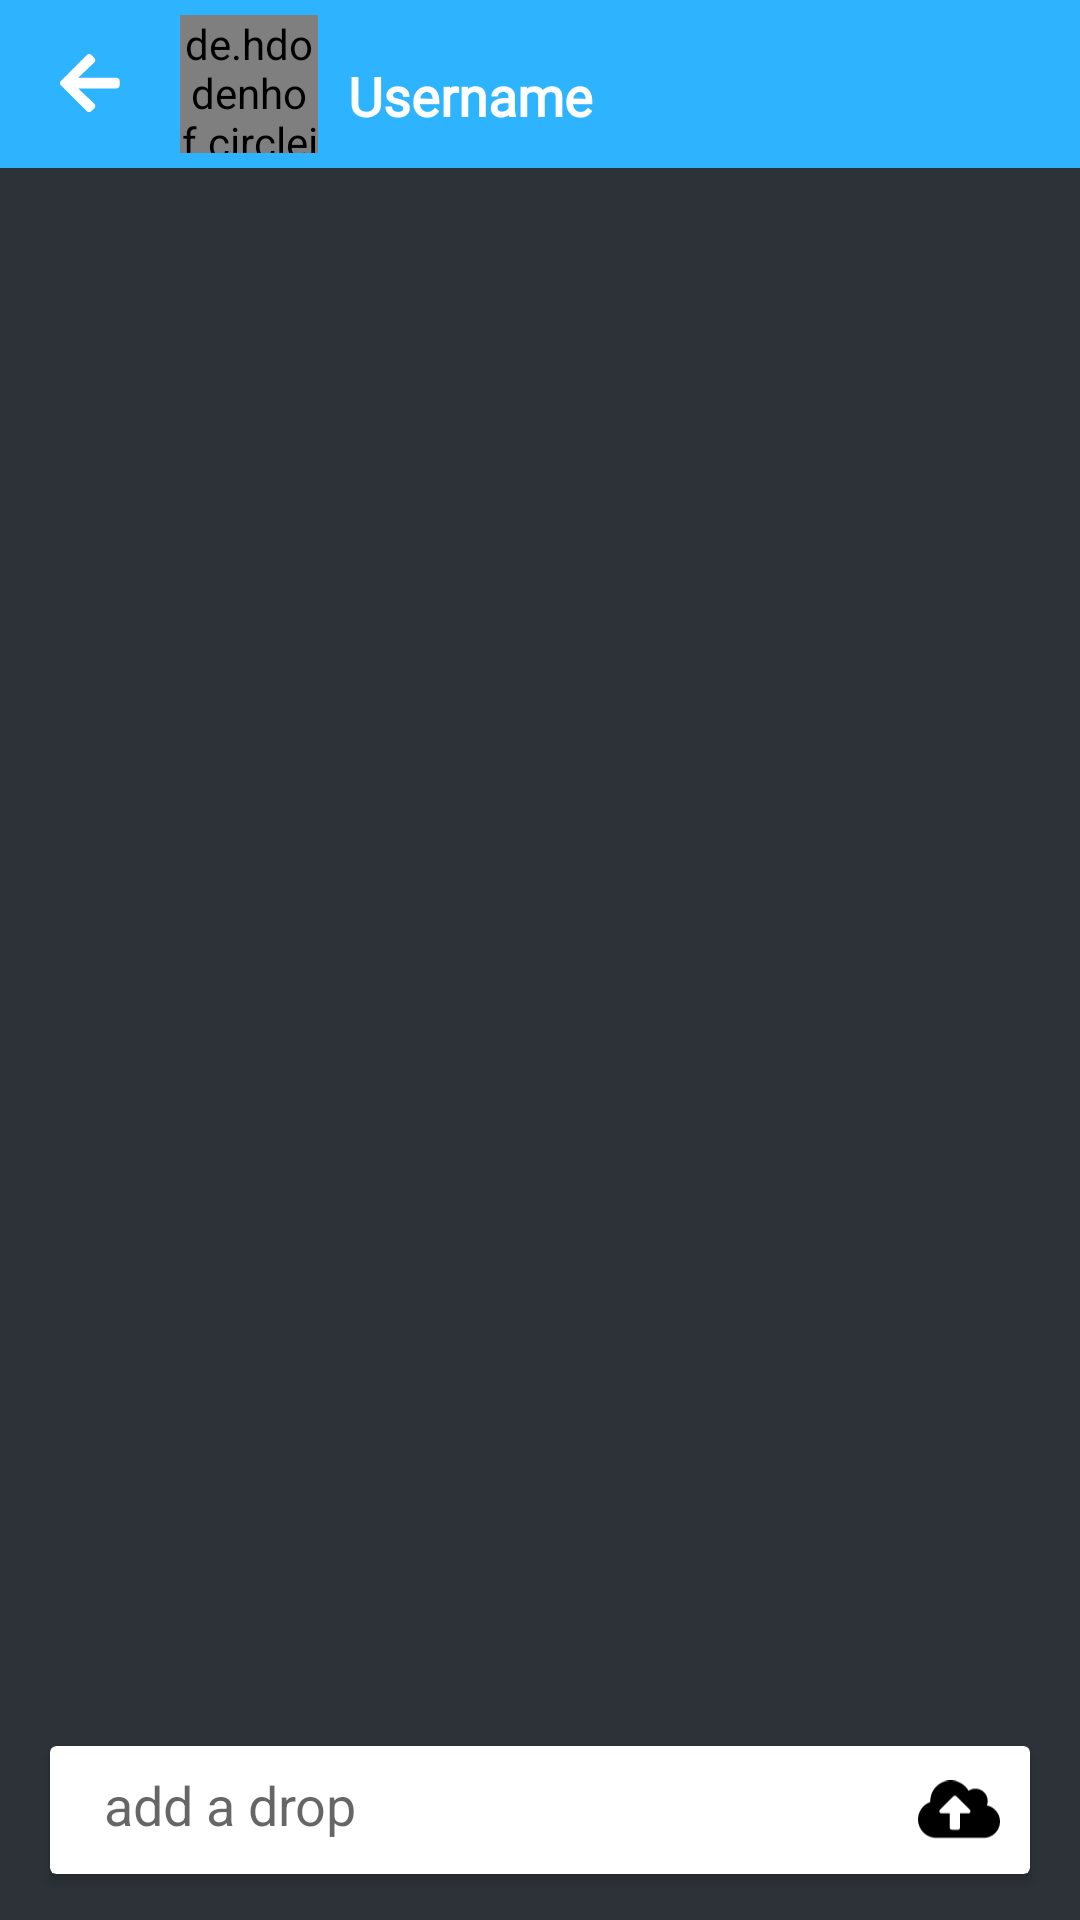

This screen was rendered from an Android layout file. Write that file and the resources it references.
<!-- AndroidManifest.xml: application theme Theme.Coterie2 -->
<!-- res/layout/activity_chat.xml -->
<?xml version="1.0" encoding="utf-8"?>
<androidx.constraintlayout.widget.ConstraintLayout xmlns:android="http://schemas.android.com/apk/res/android"
    xmlns:app="http://schemas.android.com/apk/res-auto"
    xmlns:tools="http://schemas.android.com/tools"
    android:layout_width="match_parent"
    android:layout_height="match_parent"
    android:orientation="vertical"
    android:weightSum="100"
    android:background="@color/coterie_black"
    tools:context=".view.chat.activity.ChatActivity">

    <androidx.appcompat.widget.Toolbar
        android:id="@+id/toolbar"
        android:layout_width="match_parent"
        android:layout_height="?attr/actionBarSize"
        android:layout_marginBottom="5dp"
        android:layout_weight="0"
        android:background="@color/coterie_blue"
        app:layout_constraintBottom_toBottomOf="parent"
        app:layout_constraintEnd_toEndOf="parent"
        app:layout_constraintHorizontal_bias="0.0"
        app:layout_constraintStart_toStartOf="parent"
        app:layout_constraintTop_toTopOf="parent"
        app:layout_constraintVertical_bias="0.0">

        <LinearLayout
            android:id="@+id/toolbarDetails"
            android:layout_width="match_parent"
            android:layout_height="match_parent"
            android:background="?attr/selectableItemBackground"
            android:clickable="true"
            android:focusable="true"
            android:orientation="horizontal"
            tools:layout_editor_absoluteX="16dp">

            <ImageView
                android:id="@+id/backArrow"
                android:layout_width="28dp"
                android:layout_height="20dp"
                android:layout_gravity="right|center"
                android:src="@drawable/ic_back_arrow"
                app:layout_constraintBottom_toBottomOf="parent"
                app:layout_constraintEnd_toEndOf="parent"
                app:layout_constraintHorizontal_bias="0.0"
                app:layout_constraintStart_toStartOf="parent"
                app:layout_constraintTop_toTopOf="parent" />


            <de.hdodenhof.circleimageview.CircleImageView
                android:id="@+id/communityImageView"
                android:layout_width="46dp"
                android:layout_height="46dp"
                android:layout_gravity="start|center"
                android:layout_marginLeft="16sp"
                android:background="?attr/selectableItemBackground"
                android:clickable="true"
                android:focusable="true"
                android:src="@drawable/ic_coterie_vector_man2"
                app:layout_constraintBottom_toBottomOf="parent"
                app:layout_constraintEnd_toEndOf="parent"
                app:layout_constraintHorizontal_bias="0.121"
                app:layout_constraintStart_toStartOf="parent"
                app:layout_constraintTop_toTopOf="parent" />

            <TextView
                android:id="@+id/communityTV"
                android:layout_width="wrap_content"
                android:layout_height="wrap_content"
                android:layout_marginLeft="10dp"
                android:layout_gravity="center"
                android:layout_marginTop="10dp"
                android:layout_marginRight="10dp"
                android:layout_marginBottom="6dp"
                android:fontFamily="@font/poppins"
                android:text="Username"
                android:textColor="@color/white"
                android:textFontWeight="600"
                android:textSize="18dp"
                app:layout_constraintBottom_toBottomOf="parent"
                app:layout_constraintEnd_toEndOf="parent"
                app:layout_constraintHorizontal_bias="0.367"
                app:layout_constraintStart_toStartOf="parent"
                app:layout_constraintTop_toTopOf="parent"
                app:layout_constraintVertical_bias="0.6" />

        </LinearLayout>

    </androidx.appcompat.widget.Toolbar>

    <androidx.recyclerview.widget.RecyclerView
        android:id="@+id/recyclerView"
        android:layout_width="match_parent"
        android:layout_height="match_parent"
        android:layout_marginTop="?attr/actionBarSize"
        android:layout_marginBottom="68sp"
        app:layout_constraintBottom_toBottomOf="parent"
        app:layout_constraintEnd_toEndOf="parent"
        app:layout_constraintStart_toStartOf="parent"
        app:layout_constraintTop_toTopOf="parent" />

    <androidx.cardview.widget.CardView
        android:layout_width="match_parent"
        android:layout_height="50dp"
        app:cardUseCompatPadding="true"
        android:layout_marginBottom="10sp"
        android:layout_marginLeft="14sp"
        android:layout_marginRight="14sp"
        app:layout_constraintBottom_toBottomOf="parent"
        app:layout_constraintEnd_toEndOf="parent"
        app:layout_constraintHorizontal_bias="1.0"
        app:layout_constraintStart_toStartOf="parent"
        app:layout_constraintTop_toTopOf="parent"
        app:layout_constraintVertical_bias="0.997">

        <LinearLayout
            android:layout_width="match_parent"
            android:layout_height="match_parent"
            android:orientation="horizontal"
            android:weightSum="100">

            <EditText
                android:id="@+id/chatED"
                android:layout_width="wrap_content"
                android:layout_height="46dp"
                android:hint="add a drop"
                android:layout_gravity="bottom"
                android:paddingRight="14sp"
                android:paddingLeft="18sp"
                android:drawablePadding="10sp"
                android:background="@drawable/drop_layout"
                android:layout_weight="90"/>

            <ImageView
                android:id="@+id/dropButton"
                android:layout_width="8sp"
                android:layout_height="22sp"
                android:layout_gravity="right|center"
                android:layout_marginRight="10sp"
                android:src="@drawable/ic_drop"
                android:layout_weight="10"/>

        </LinearLayout>

    </androidx.cardview.widget.CardView>

</androidx.constraintlayout.widget.ConstraintLayout>
<!-- resources referenced by this layout -->
<resources>
  <color name="coterie_black">#2C3238</color>
  <color name="coterie_blue">#2EB4FF</color>
  <color name="white">#FFFFFFFF</color>
  <!-- drawable drop_layout (drawable) -->
  <?xml version="1.0" encoding="utf-8"?>
  <ripple xmlns:android="http://schemas.android.com/apk/res/android" android:color="@color/black">
  
      <item>
          <shape android:shape="rectangle">
  
              <corners
                  android:radius="4sp"/>
  
          </shape>
      </item>
  
  </ripple>
  <!-- drawable ic_back_arrow (drawable) -->
  <vector xmlns:android="http://schemas.android.com/apk/res/android"
      android:width="22dp"
      android:height="22dp"
      android:viewportWidth="22"
      android:viewportHeight="22">
    <path
        android:pathData="M12.5757,19.895L11.4917,20.979C11.0327,21.438 10.2905,21.438 9.8364,20.979L0.3442,11.4917C-0.1147,11.0327 -0.1147,10.2905 0.3442,9.8364L9.8364,0.3442C10.2954,-0.1147 11.0376,-0.1147 11.4917,0.3442L12.5757,1.4282C13.0396,1.8921 13.0298,2.6489 12.5562,3.103L6.6724,8.7085H20.7056C21.355,8.7085 21.8774,9.231 21.8774,9.8804V11.4429C21.8774,12.0923 21.355,12.6147 20.7056,12.6147H6.6724L12.5562,18.2202C13.0347,18.6743 13.0444,19.4312 12.5757,19.895Z"
        android:fillColor="#ffffff"/>
  </vector>
  <!-- drawable ic_coterie_vector_man2: vector/xml drawable (drawable-v24, 6637 chars, omitted) -->
  <!-- drawable ic_drop (drawable) -->
  <vector xmlns:android="http://schemas.android.com/apk/res/android"
      android:width="25dp"
      android:height="18dp"
      android:viewportWidth="25"
      android:viewportHeight="18">
    <path
        android:pathData="M21,7.6016C21.1602,7.1836 21.25,6.7266 21.25,6.25C21.25,4.1797 19.5703,2.5 17.5,2.5C16.7305,2.5 16.0117,2.7344 15.418,3.1328C14.3359,1.2578 12.3164,0 10,0C6.5469,0 3.75,2.7969 3.75,6.25C3.75,6.3555 3.7539,6.4609 3.7578,6.5664C1.5703,7.3359 0,9.4219 0,11.875C0,14.9805 2.5195,17.5 5.625,17.5H20C22.7617,17.5 25,15.2617 25,12.5C25,10.082 23.2812,8.0625 21,7.6016ZM15.3672,10H12.8125V14.375C12.8125,14.7188 12.5312,15 12.1875,15H10.3125C9.9688,15 9.6875,14.7188 9.6875,14.375V10H7.1328C6.5742,10 6.2969,9.3281 6.6914,8.9336L10.8086,4.8164C11.0508,4.5742 11.4492,4.5742 11.6914,4.8164L15.8086,8.9336C16.2031,9.3281 15.9219,10 15.3672,10Z"
        android:fillColor="#000000"/>
  </vector>
  <style name="Theme.Coterie2" parent="Theme.MaterialComponents.DayNight.DarkActionBar">
          
          <item name="colorPrimary">@color/purple_500</item>
          <item name="colorPrimaryVariant">@color/purple_700</item>
          <item name="colorOnPrimary">@color/white</item>
          
          <item name="colorSecondary">@color/teal_200</item>
          <item name="colorSecondaryVariant">@color/teal_700</item>
          <item name="colorOnSecondary">@color/black</item>
          
          <item name="android:statusBarColor" tools:targetApi="l">?attr/colorPrimaryVariant</item>
          
      </style>
  <color name="black">#FF000000</color>
  <color name="purple_500">@color/coterie_blue</color>
  <color name="purple_700">#FF3700B3</color>
  <color name="teal_200">#FF03DAC5</color>
  <color name="teal_700">#FF018786</color>
</resources>
